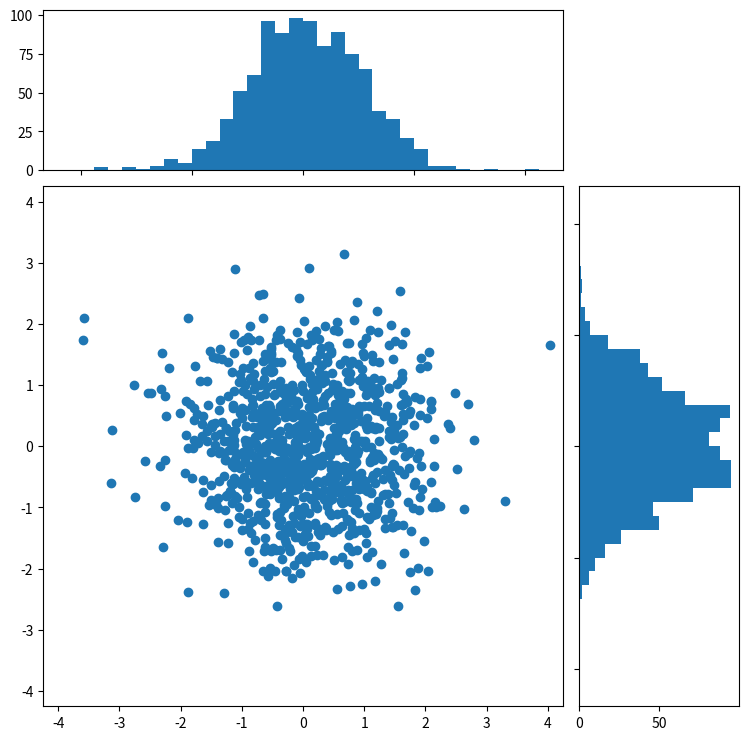

Write the Python code that produced this figure.
import numpy as np
import matplotlib.pyplot as plt
from matplotlib.ticker import NullFormatter

# Fixing random state for reproducibility
np.random.seed(19680801)


# the random data
x = np.random.randn(1000)
y = np.random.randn(1000)

nullfmt = NullFormatter()         # no labels

# definitions for the axes
left, width = 0.1, 0.65
bottom, height = 0.1, 0.65
bottom_h = left_h = left + width + 0.02

rect_scatter = [left, bottom, width, height]
rect_histx = [left, bottom_h, width, 0.2]
rect_histy = [left_h, bottom, 0.2, height]

# start with a rectangular Figure
plt.figure(1, figsize=(8, 8))

axScatter = plt.axes(rect_scatter)
axHistx = plt.axes(rect_histx)
axHisty = plt.axes(rect_histy)

# no labels
axHistx.xaxis.set_major_formatter(nullfmt)
axHisty.yaxis.set_major_formatter(nullfmt)

# the scatter plot:
axScatter.scatter(x, y)

# now determine nice limits by hand:
binwidth = 0.25
xymax = max(np.max(np.abs(x)), np.max(np.abs(y)))
lim = (int(xymax/binwidth) + 1) * binwidth

axScatter.set_xlim((-lim, lim))
axScatter.set_ylim((-lim, lim))

bins = np.arange(-lim, lim + binwidth, binwidth)
axHistx.hist(x, bins=bins)
axHisty.hist(y, bins=bins, orientation='horizontal')

#axHistx.set_xlim(axScatter.get_xlim())
#axHisty.set_ylim(axScatter.get_ylim())

plt.show()
